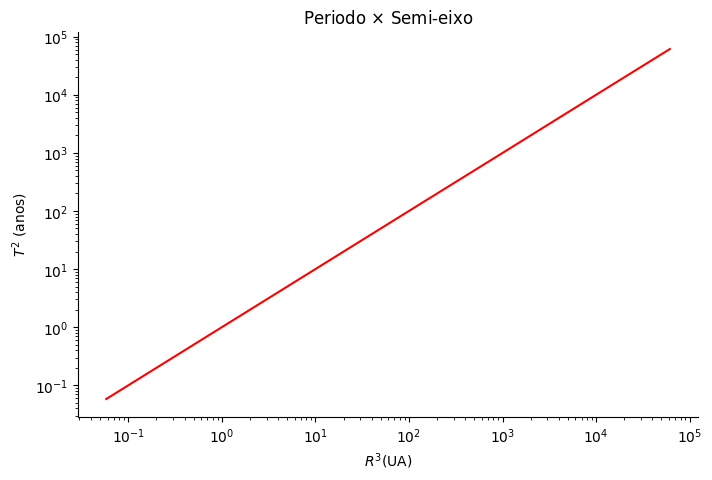

The script that saved this image:
#!/usr/bin/env python

import matplotlib.pyplot as plt 
import numpy as np
import math

T={"Mercurio":0.241,"Venus":0.615,"Terra":1,"Marte":1.88,"Jupiter":11.86,"Saturno":29.5, "Urano":84.0, "Plutao":248.0}
R={"Mercurio":0.387,"Venus":0.723,"Terra":1,"Marte":1.523,"Jupiter":5.202,"Saturno":9.539, "Urano":19.18, "Plutao":39.44}

periodo=[t**2 for t in T.values()]
distancia=[d**3 for d in R.values()]



plt.figure(figsize=(8,5), dpi=96)
plt.axis([-1,20,-5,5])


ax=plt.gca()
ax.spines['right'].set_color('none')
ax.spines['top'].set_color('none')
ax.autoscale()
plt.xscale('log')
plt.yscale('log')
plt.rc('text', usetex=True)
plt.rc('font', **{'sans-serif' : 'Arial', 'family' : 'sans-serif'})
plt.xlabel(r'$R^3$(UA)')
plt.ylabel(r'$T^2$ (anos)')

plt.title(r'Periodo $\times$ Semi-eixo', fontsize=12)
plt.plot(periodo,distancia, '-r')
plt.savefig("kpler.pdf", dpi=96)
